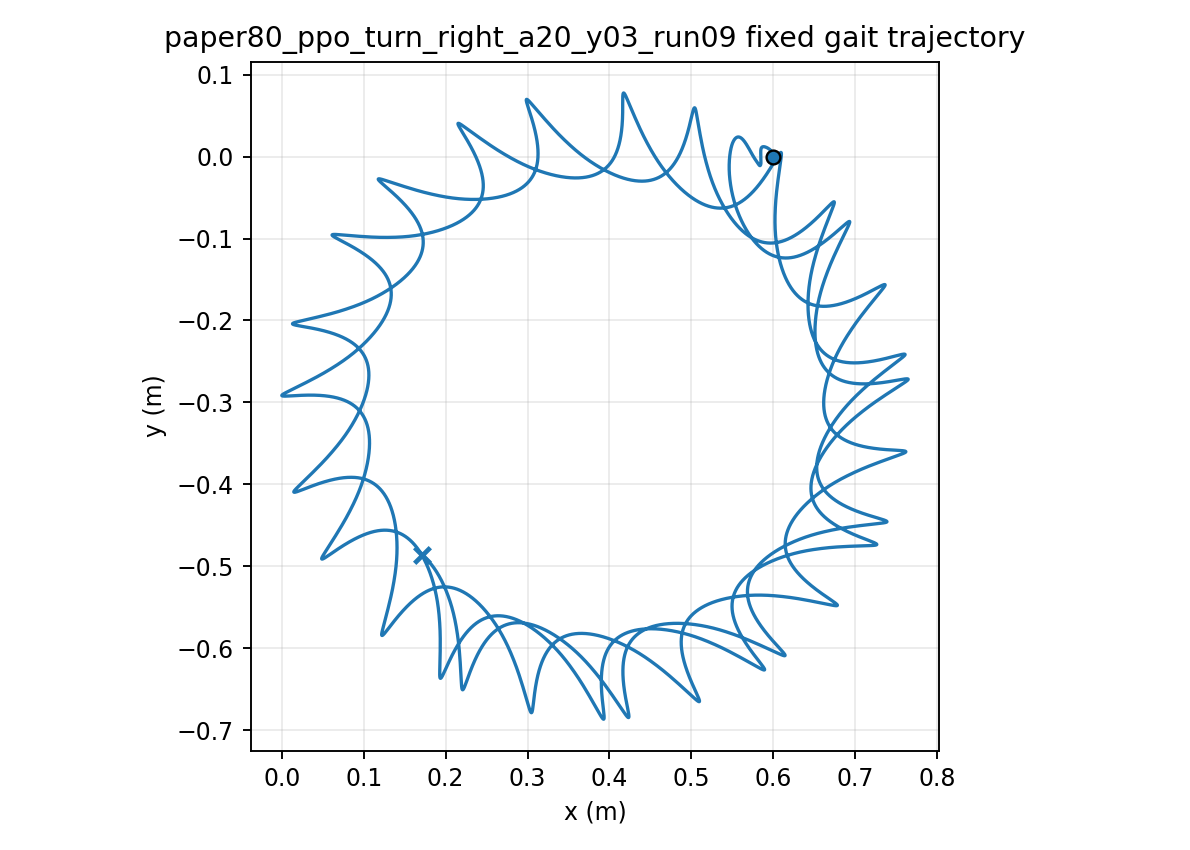

The table this chart was drawn from, first rows:
time, x, y, yaw
1.000000000000000021e-03, 5.999999976491334763e-01, 7.177515472522877360e-06, -1.236852851956739675e-04
2.000000000000000042e-03, 5.999999662720778559e-01, 2.855777050186913968e-05, -4.910507518816120210e-04
3.000000000000000062e-03, 5.999998452221633194e-01, 6.373937993364720000e-05, -1.096811003515269509e-03
4.000000000000000083e-03, 5.999995318056436933e-01, 1.123176027640337971e-04, -1.935998437633435973e-03
5.000000000000000104e-03, 5.999988884297691172e-01, 1.738621631005021761e-04, -3.003941782715368637e-03
6.000000000000000125e-03, 5.999977462093157854e-01, 2.479204129492429409e-04, -4.296243209889722726e-03
7.000000000000000146e-03, 5.999959085120033508e-01, 3.340204122599388370e-04, -5.808754560756976618e-03
8.000000000000000167e-03, 5.999931544049904586e-01, 4.316739156899895846e-04, -7.537553188978660633e-03
9.000000000000001055e-03, 5.999892419663849230e-01, 5.403792658932871085e-04, -9.478917845241685569e-03
1.000000000000000194e-02, 5.999839114708316323e-01, 6.596241943483960313e-04, -1.162930497640560223e-02
1.100000000000000283e-02, 5.999768885952785347e-01, 7.888883905440291500e-04, -1.398532614603128707e-02
1.200000000000000372e-02, 5.999678873285145819e-01, 9.276460118328722082e-04, -1.654372657763162821e-02
1.300000000000000461e-02, 5.999566127542437233e-01, 1.075368018235545176e-03, -1.930136485216794873e-02
1.400000000000000550e-02, 5.999427635789870150e-01, 1.231524422503404992e-03, -2.225519425679870628e-02
1.500000000000000638e-02, 5.999260345436404629e-01, 1.395586358377054470e-03, -2.540224579434179758e-02
1.600000000000000727e-02, 5.999061186378901178e-01, 1.567028011797644282e-03, -2.873961291757151301e-02
1.700000000000000816e-02, 5.998827091283243096e-01, 1.745328409135549208e-03, -3.226443800772078874e-02
1.800000000000000905e-02, 5.998555014013992048e-01, 1.929973063942436173e-03, -3.597390057822178605e-02
1.900000000000000994e-02, 5.998241946242445222e-01, 2.120455484502736798e-03, -3.986520715291634598e-02
2.000000000000001082e-02, 5.997884932278967351e-01, 2.316278545101579933e-03, -4.393558274255248558e-02
2.100000000000001171e-02, 5.997481082189184409e-01, 2.516955724466640731e-03, -4.818226382399314750e-02
2.200000000000001260e-02, 5.997027583264985529e-01, 2.722012215286839787e-03, -5.260249271268814530e-02
2.300000000000001349e-02, 5.996521709930473509e-01, 2.930985909080086049e-03, -5.719351320999192800e-02
2.400000000000001438e-02, 5.995960832170035282e-01, 3.143428260978686772e-03, -6.195256740219121094e-02
2.500000000000001527e-02, 5.995342422570790752e-01, 3.358905039242798818e-03, -6.687689348696734815e-02
2.600000000000001615e-02, 5.994664062074955835e-01, 3.576996964497203280e-03, -7.196372450480756355e-02
2.700000000000001704e-02, 5.993923482975900274e-01, 3.797292179029465586e-03, -7.721010196492367195e-02
2.800000000000001793e-02, 5.993118685499482234e-01, 4.019374522295782182e-03, -8.261201284478532358e-02
2.900000000000001882e-02, 5.992247949105744542e-01, 4.242827720682518233e-03, -8.816494147171183293e-02
3.000000000000001971e-02, 5.991309766924494129e-01, 4.467258542048047065e-03, -9.386436036383179193e-02
3.100000000000002059e-02, 5.990302841781438570e-01, 4.692296787902061617e-03, -9.970573748746215659e-02
3.200000000000002148e-02, 5.989226087807262289e-01, 4.917594725692697732e-03, -1.056845438349770516e-01
3.300000000000002237e-02, 5.988078628255738556e-01, 5.142827108650271928e-03, -1.117962611947846963e-01
3.400000000000002326e-02, 5.986859791974772360e-01, 5.367691068159985424e-03, -1.180363899956196616e-01
3.500000000000002415e-02, 5.985569108678751027e-01, 5.591905889171133737e-03, -1.244004571220356653e-01
3.600000000000002504e-02, 5.984206303164929519e-01, 5.815212679198600298e-03, -1.308840236120555334e-01
3.700000000000002592e-02, 5.982771288610070348e-01, 6.037373941422119472e-03, -1.374826921611972119e-01
3.800000000000002681e-02, 5.981264159076619125e-01, 6.258173062257343933e-03, -1.441921143694153973e-01
3.900000000000002770e-02, 5.979685181350348211e-01, 6.477413723561864511e-03, -1.510079976788001044e-01
4.000000000000002859e-02, 5.978034786223903607e-01, 6.694919249358166624e-03, -1.579261119601249042e-01
4.100000000000002948e-02, 5.976313559333096270e-01, 6.910531896614613423e-03, -1.649422957155413649e-01
4.200000000000003036e-02, 5.974522231645247317e-01, 7.124112099230028861e-03, -1.720524618729010469e-01
4.300000000000003125e-02, 5.972661669691434749e-01, 7.335537673929748426e-03, -1.792526031543995590e-01
4.400000000000003214e-02, 5.970732867730116356e-01, 7.544703246753270420e-03, -1.865387943579598640e-01
4.500000000000003303e-02, 5.968736961109690764e-01, 7.751523428534468074e-03, -1.939071594379074837e-01
4.600000000000003392e-02, 5.966675211679729474e-01, 7.955934142467702141e-03, -2.013538756127604412e-01
4.700000000000003481e-02, 5.964549120107430769e-01, 8.157891441725184656e-03, -2.088750176136132952e-01
4.800000000000003569e-02, 5.962360580851029379e-01, 8.357375450766868497e-03, -2.164659269142504006e-01
4.900000000000003658e-02, 5.960111877844394002e-01, 8.554388933647183446e-03, -2.241217706458943637e-01
5.000000000000003747e-02, 5.957805421266605395e-01, 8.748958529699035758e-03, -2.318378173515274754e-01
5.100000000000003836e-02, 5.955443758571014046e-01, 8.941132033583820693e-03, -2.396094446870970229e-01
5.200000000000003925e-02, 5.953029714084800972e-01, 9.130938182909498213e-03, -2.474317173542966708e-01
5.300000000000004013e-02, 5.950566708392195370e-01, 9.318237225781622612e-03, -2.552970000870515288e-01
5.400000000000004102e-02, 5.948058807459314368e-01, 9.502654698848422843e-03, -2.631940900995849431e-01
5.500000000000004191e-02, 5.945510366745905273e-01, 9.683674590301005747e-03, -2.711111832906361041e-01
5.600000000000004280e-02, 5.942925901188880200e-01, 9.860851239153367587e-03, -2.790367439715637499e-01
5.700000000000004369e-02, 5.940310075614475549e-01, 1.003377073657663043e-02, -2.869595216332479493e-01
5.800000000000004458e-02, 5.937667673834793325e-01, 1.020204886895426100e-02, -2.948685661677428738e-01
5.900000000000004546e-02, 5.935003568280985409e-01, 1.036532907640347334e-02, -3.027532415667830712e-01
6.000000000000004635e-02, 5.932322690370703810e-01, 1.052328044603845214e-02, -3.106032381341070070e-01
... 29,940 more rows
